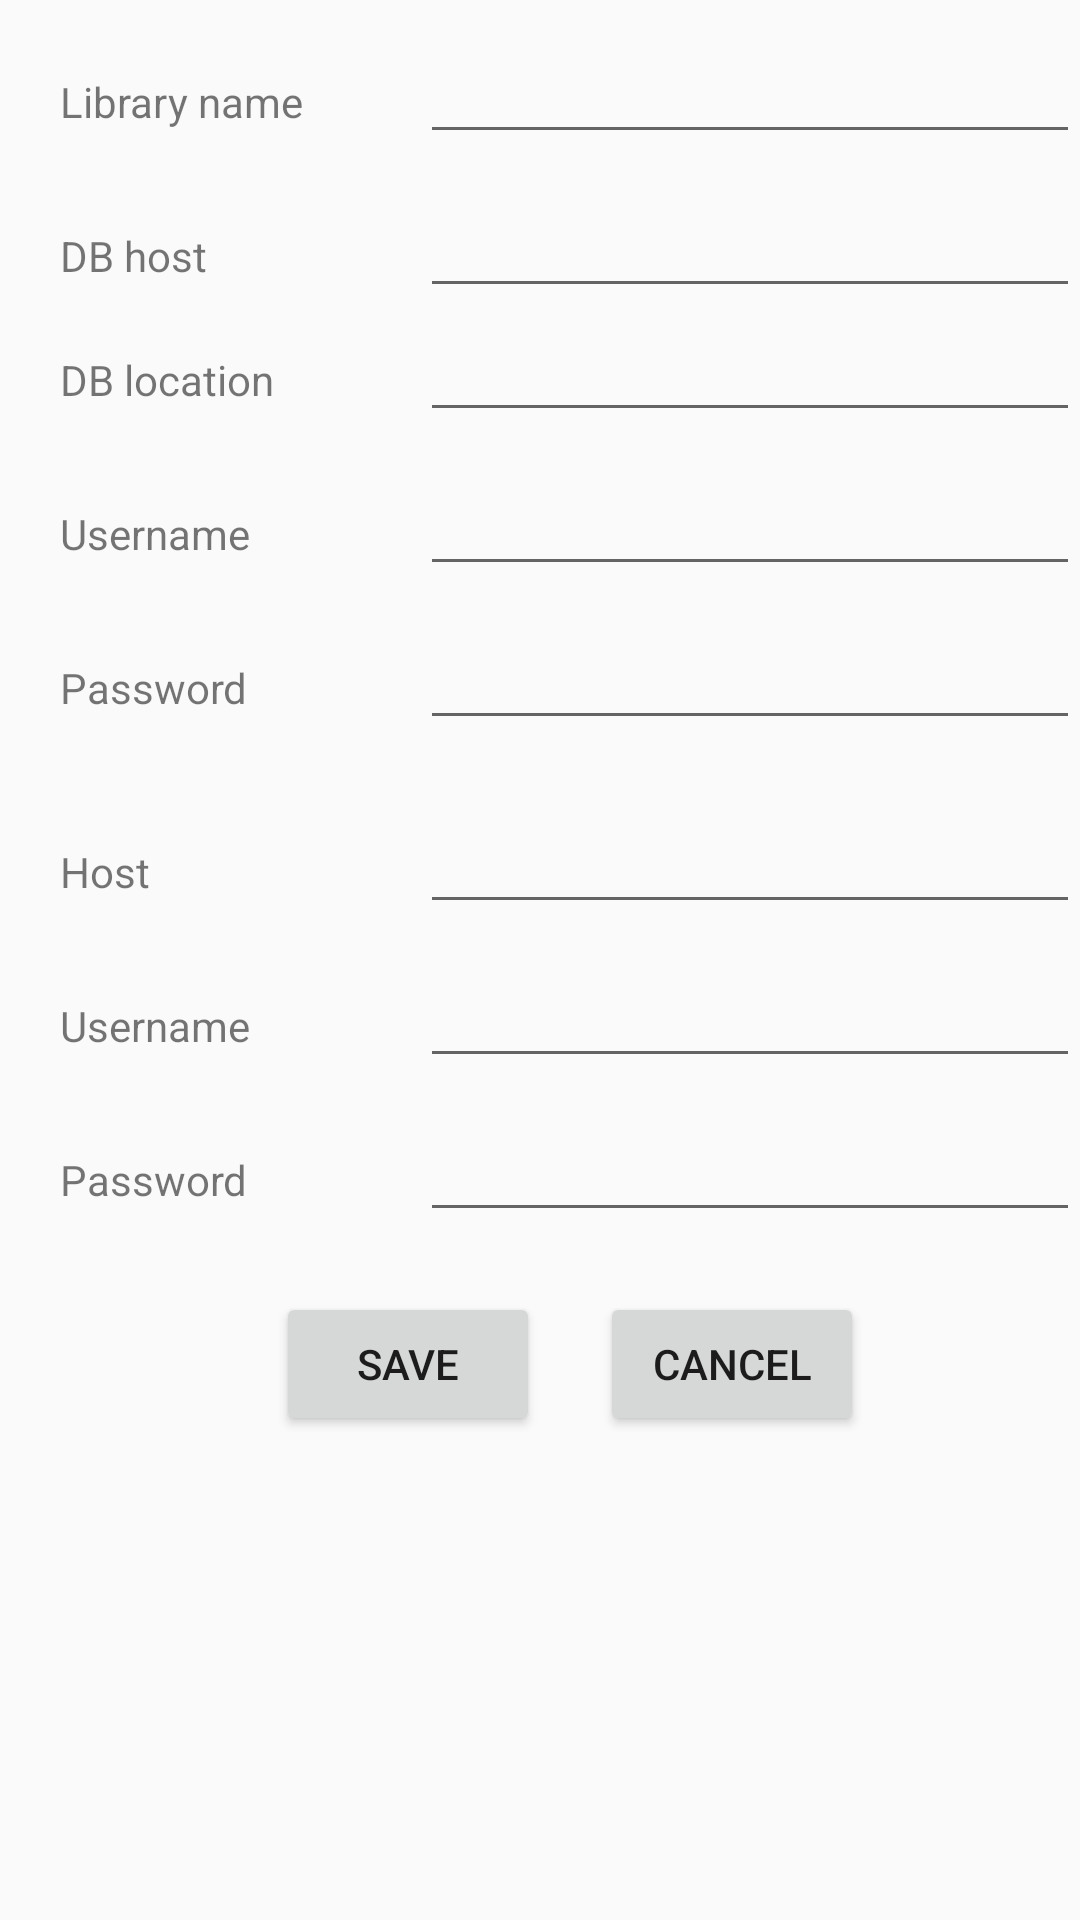

Produce the Android XML layout that renders to this screen, including the resource entries it uses.
<!-- AndroidManifest.xml: application theme AppTheme -->
<!-- res/layout/library.xml -->
<?xml version="1.0" encoding="utf-8"?>
<ScrollView xmlns:android="http://schemas.android.com/apk/res/android"
    android:layout_width="match_parent"
    android:layout_height="match_parent">
<LinearLayout xmlns:android="http://schemas.android.com/apk/res/android"
    android:orientation="vertical" android:layout_width="match_parent"
    android:layout_height="match_parent"
    android:paddingLeft="20dp">

    <LinearLayout
        android:orientation="horizontal"
        android:layout_width="match_parent"
        android:layout_height="wrap_content"
        android:paddingTop="10dp"
        android:paddingBottom="10dp">

        <TextView
            android:layout_width="120dp"
            android:layout_height="wrap_content"
            android:text="Library name"
            android:id="@+id/textView5"
            android:singleLine="true" />

        <EditText
            android:layout_width="220dp"
            android:layout_height="wrap_content"
            android:id="@+id/libraryName"
            android:editable="true"
            android:enabled="true" />

    </LinearLayout>

    <LinearLayout
        android:orientation="vertical"
        android:layout_width="match_parent"
        android:layout_height="wrap_content"
        android:paddingTop="0dp"
        android:paddingBottom="10dp">

        <LinearLayout
            android:orientation="horizontal"
            android:layout_width="match_parent"
            android:layout_height="match_parent">

            <TextView
                android:layout_width="120dp"
                android:layout_height="wrap_content"
                android:text="DB host"
                android:id="@+id/textView" />

            <EditText
                android:layout_width="220dp"
                android:layout_height="wrap_content"
                android:id="@+id/db_host"
                android:editable="true"
                android:enabled="true"/>
        </LinearLayout>

        <LinearLayout
            android:orientation="horizontal"
            android:layout_width="match_parent"
            android:layout_height="match_parent">

            <TextView
                android:layout_width="120dp"
                android:layout_height="wrap_content"
                android:text="DB location"
                android:id="@+id/textView" />

            <EditText
                android:layout_width="220dp"
                android:layout_height="wrap_content"
                android:id="@+id/db_location"
                android:editable="true"
                android:enabled="true"/>
        </LinearLayout>

        <LinearLayout
            android:orientation="horizontal"
            android:layout_width="match_parent"
            android:layout_height="match_parent"
            android:paddingTop="10dp">

            <TextView
                android:layout_width="120dp"
                android:layout_height="wrap_content"
                android:text="Username"
                android:id="@+id/textView3" />

            <EditText
                android:layout_width="220dp"
                android:layout_height="wrap_content"
                android:id="@+id/db_username"
                android:editable="true"
                android:enabled="true"/>
        </LinearLayout>

        <LinearLayout
            android:orientation="horizontal"
            android:layout_width="match_parent"
            android:layout_height="match_parent"
            android:paddingTop="10dp">

            <TextView
                android:layout_width="120dp"
                android:layout_height="wrap_content"
                android:text="Password"
                android:id="@+id/textView6" />

            <EditText
                android:layout_width="220dp"
                android:layout_height="wrap_content"
                android:id="@+id/db_password"
                android:editable="true"
                android:password="true"
                android:enabled="true"/>
        </LinearLayout>
    </LinearLayout>

    <LinearLayout
        android:orientation="vertical"
        android:layout_width="match_parent"
        android:layout_height="wrap_content"
        android:paddingBottom="10dp">

        <LinearLayout
            android:orientation="horizontal"
            android:layout_width="match_parent"
            android:layout_height="match_parent"
            android:paddingTop="10dp">

            <TextView
                android:layout_width="120dp"
                android:layout_height="wrap_content"
                android:text="Host"
                android:id="@+id/textView10" />

            <EditText
                android:layout_width="220dp"
                android:layout_height="wrap_content"
                android:id="@+id/library_host"
                android:editable="true"
                android:enabled="true"/>
        </LinearLayout>

        <LinearLayout
            android:orientation="horizontal"
            android:layout_width="match_parent"
            android:layout_height="match_parent"
            android:paddingTop="10dp">

            <TextView
                android:layout_width="120dp"
                android:layout_height="wrap_content"
                android:text="Username"
                android:id="@+id/textView10" />

            <EditText
                android:layout_width="220dp"
                android:layout_height="wrap_content"
                android:id="@+id/library_username"
                android:editable="true"
                android:enabled="true"/>
        </LinearLayout>

        <LinearLayout
            android:orientation="horizontal"
            android:layout_width="match_parent"
            android:layout_height="match_parent"
            android:paddingTop="10dp">

            <TextView
                android:layout_width="120dp"
                android:layout_height="wrap_content"
                android:text="Password"
                android:id="@+id/textView12" />

            <EditText
                android:layout_width="220dp"
                android:layout_height="wrap_content"
                android:id="@+id/library_password"
                android:editable="true"
                android:enabled="true"
                android:password="true" />
        </LinearLayout>
    </LinearLayout>

    <LinearLayout
        android:orientation="horizontal"
        android:layout_width="match_parent"
        android:layout_height="wrap_content"
        android:paddingTop="10dp"
        android:layout_gravity="center"
        android:gravity="center">

        <Button
            android:layout_width="wrap_content"
            android:layout_height="wrap_content"
            android:text="save"
            android:id="@+id/create_library"
            android:enabled="true"
            android:layout_gravity="center"
            android:layout_marginRight="10dp" />

        <Button
            android:layout_width="wrap_content"
            android:layout_height="wrap_content"
            android:text="cancel"
            android:id="@+id/cancel_add_library"
            android:enabled="true"
            android:layout_gravity="center"
            android:layout_marginLeft="10dp" />
    </LinearLayout>
</LinearLayout>
    </ScrollView>
<!-- resources referenced by this layout -->
<resources>
  <style name="AppTheme" parent="Theme.AppCompat.Light.DarkActionBar">
          
          <item name="colorPrimary">@color/colorPrimary</item>
          <item name="logo">@mipmap/books</item>
          <item name="colorPrimaryDark">@color/colorPrimaryDark</item>
      </style>
  <!-- not gathered from this repository: default colours our renderer supplied (Android Studio template values) -->
  <color name="colorPrimary">#FF6200EE</color>
  <color name="colorPrimaryDark">#FF3700B3</color>
</resources>
